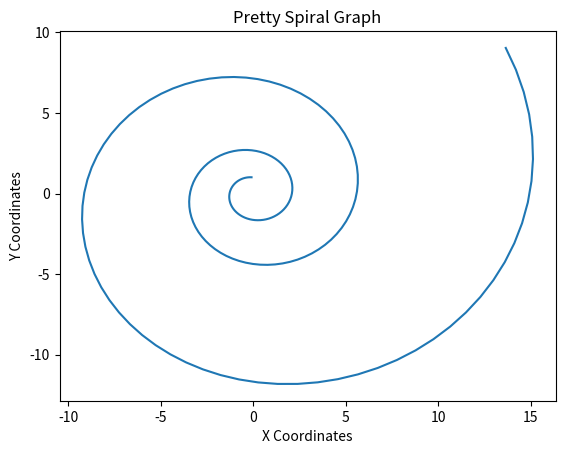

Python code for this plot:
# By submitting this assignment, I agree to the following:
# "Aggies do not lie, cheat, or steal, or tolerate those who do."
# "I have not given or received any unauthorized aid on this assignment."
#
# [redacted]
# [redacted]
# Assignment:   Lab 12.16
# Date:         15 November 2022

import numpy as np
import matplotlib.pyplot as plt

# Normal python lists to hold the x and y
xVals = []
yVals = []

P = np.array([0, 1])
M = np.matrix('1.01 0.09; -0.09 1.01')

for i in range(201):
    P = P * M

    xVals.append(P.item(0))
    yVals.append(P.item(1))

plt.plot(xVals, yVals)

plt.title("Pretty Spiral Graph")
plt.xlabel("X Coordinates")
plt.ylabel("Y Coordinates")

plt.show()